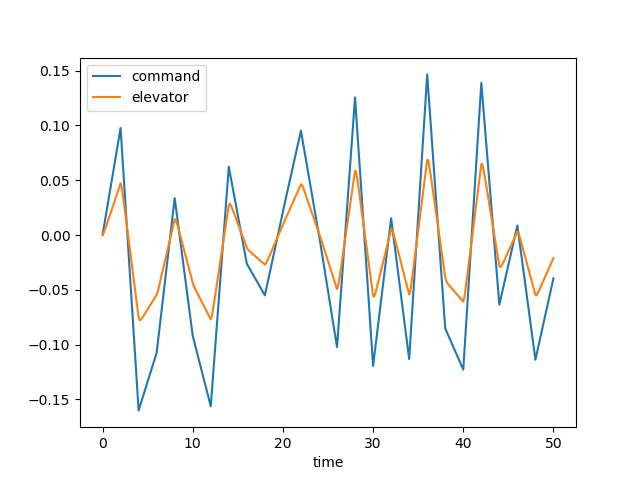

Values plotted in this chart, from the file beside it:
time, dec, de, u, w, q, theta, mode
0.0, 0.0, 0.0, 0.0, 0.0, 0.0, 0.0, 2.0
0.1, 0.004879, 0.001343, 0.0001354, -0.001882, -8.16297106212005e-05, -2.6368907128926367e-06, 2.0
0.2, 0.009757, 0.003379, 0.0007227, -0.01057, -0.0003463, -2.2281652491074055e-05, 2.0
0.3, 0.01464, 0.00567, 0.002042, -0.03063, -0.0008048, -7.819383608875796e-05, 2.0
0.4, 0.01951, 0.008055, 0.00434, -0.06583, -0.001435, -0.0001888, 2.0
0.5, 0.02439, 0.01047, 0.007823, -0.1189, -0.002203, -0.0003696, 2.0
0.6, 0.02927, 0.01291, 0.01267, -0.1919, -0.003073, -0.0006326, 2.0
0.7, 0.03415, 0.01534, 0.01901, -0.2855, -0.004012, -0.0009863, 2.0
0.8, 0.03903, 0.01778, 0.02695, -0.4002, -0.004988, -0.001436, 2.0
0.9, 0.04391, 0.02022, 0.03658, -0.5355, -0.005972, -0.001984, 2.0
1.0, 0.04879, 0.02266, 0.04794, -0.6904, -0.006942, -0.00263, 2.0
1.1, 0.05366, 0.0251, 0.06105, -0.8635, -0.007878, -0.003371, 2.0
1.2, 0.05854, 0.02754, 0.07592, -1.053, -0.008763, -0.004204, 2.0
1.3, 0.06342, 0.02998, 0.09254, -1.257, -0.009587, -0.005121, 2.0
1.4, 0.0683, 0.03242, 0.1109, -1.474, -0.01034, -0.006118, 2.0
1.5, 0.07318, 0.03486, 0.1309, -1.701, -0.01102, -0.007187, 2.0
1.6, 0.07806, 0.03729, 0.1526, -1.936, -0.01163, -0.00832, 2.0
1.7, 0.08293, 0.03973, 0.1759, -2.178, -0.01215, -0.009509, 2.0
1.8, 0.08781, 0.04217, 0.2008, -2.424, -0.01261, -0.01075, 2.0
1.9, 0.09269, 0.04461, 0.2272, -2.673, -0.013, -0.01203, 2.0
2.0, 0.09757, 0.04705, 0.255, -2.923, -0.01333, -0.01335, 2.0
2.1, 0.08469, 0.0446, 0.2839, -3.166, -0.0133, -0.01468, 2.0
2.2, 0.07181, 0.03963, 0.3124, -3.383, -0.01256, -0.01598, 2.0
2.3, 0.05894, 0.03373, 0.3397, -3.557, -0.01108, -0.01717, 2.0
2.4, 0.04606, 0.02749, 0.3648, -3.673, -0.008936, -0.01818, 2.0
2.5, 0.03318, 0.02112, 0.3869, -3.72, -0.006266, -0.01894, 2.0
2.6, 0.0203, 0.01471, 0.4054, -3.692, -0.003205, -0.01942, 2.0
2.7, 0.007423, 0.008283, 0.4198, -3.584, 0.0001171, -0.01957, 2.0
2.8, -0.005455, 0.001848, 0.4296, -3.396, 0.003579, -0.01939, 2.0
2.9, -0.01833, -0.00459, 0.4347, -3.13, 0.007075, -0.01886, 2.0
3.0, -0.03121, -0.01103, 0.4349, -2.788, 0.01051, -0.01798, 2.0
3.1, -0.04409, -0.01747, 0.43, -2.377, 0.01382, -0.01676, 2.0
3.2, -0.05697, -0.02391, 0.4202, -1.904, 0.01694, -0.01522, 2.0
3.3, -0.06985, -0.03035, 0.4054, -1.374, 0.01982, -0.01338, 2.0
3.4, -0.08272, -0.03678, 0.3858, -0.7975, 0.02244, -0.01127, 2.0
3.5, -0.0956, -0.04322, 0.3614, -0.181, 0.02477, -0.008903, 2.0
3.6, -0.1085, -0.04966, 0.3326, 0.4671, 0.02681, -0.006322, 2.0
3.7, -0.1214, -0.0561, 0.2995, 1.139, 0.02857, -0.00355, 2.0
3.8, -0.1342, -0.06254, 0.2622, 1.828, 0.03005, -0.0006172, 2.0
3.9, -0.1471, -0.06898, 0.221, 2.528, 0.03127, 0.002451, 2.0
4.0, -0.16, -0.07542, 0.1761, 3.231, 0.03226, 0.005629, 2.0
4.1, -0.1574, -0.07759, 0.128, 3.929, 0.03278, 0.008887, 2.0
4.2, -0.1547, -0.07755, 0.07789, 4.6, 0.03253, 0.01216, 2.0
4.3, -0.1521, -0.07671, 0.02681, 5.227, 0.03151, 0.01537, 2.0
4.4, -0.1495, -0.07557, -0.02437, 5.794, 0.02982, 0.01844, 2.0
4.5, -0.1468, -0.07432, -0.07492, 6.293, 0.0276, 0.02131, 2.0
4.6, -0.1442, -0.07303, -0.1242, 6.714, 0.02499, 0.02395, 2.0
4.7, -0.1416, -0.07172, -0.1718, 7.056, 0.02211, 0.0263, 2.0
4.8, -0.1389, -0.07041, -0.2174, 7.315, 0.01909, 0.02836, 2.0
4.9, -0.1363, -0.06909, -0.2607, 7.496, 0.01603, 0.03012, 2.0
5.0, -0.1337, -0.06778, -0.3015, 7.6, 0.01304, 0.03157, 2.0
5.1, -0.1311, -0.06646, -0.34, 7.635, 0.01018, 0.03273, 2.0
5.2, -0.1284, -0.06515, -0.376, 7.605, 0.007513, 0.03361, 2.0
5.3, -0.1258, -0.06383, -0.4098, 7.52, 0.005086, 0.03424, 2.0
5.4, -0.1232, -0.06252, -0.4415, 7.387, 0.002928, 0.03464, 2.0
5.5, -0.1205, -0.0612, -0.4712, 7.213, 0.001057, 0.03484, 2.0
5.6, -0.1179, -0.05989, -0.4992, 7.008, -0.0005208, 0.03486, 2.0
5.7, -0.1153, -0.05857, -0.5258, 6.779, -0.001808, 0.03474, 2.0
5.8, -0.1126, -0.05726, -0.5511, 6.534, -0.002817, 0.03451, 2.0
5.9, -0.11, -0.05594, -0.5754, 6.278, -0.003564, 0.03419, 2.0
... 441 more rows
